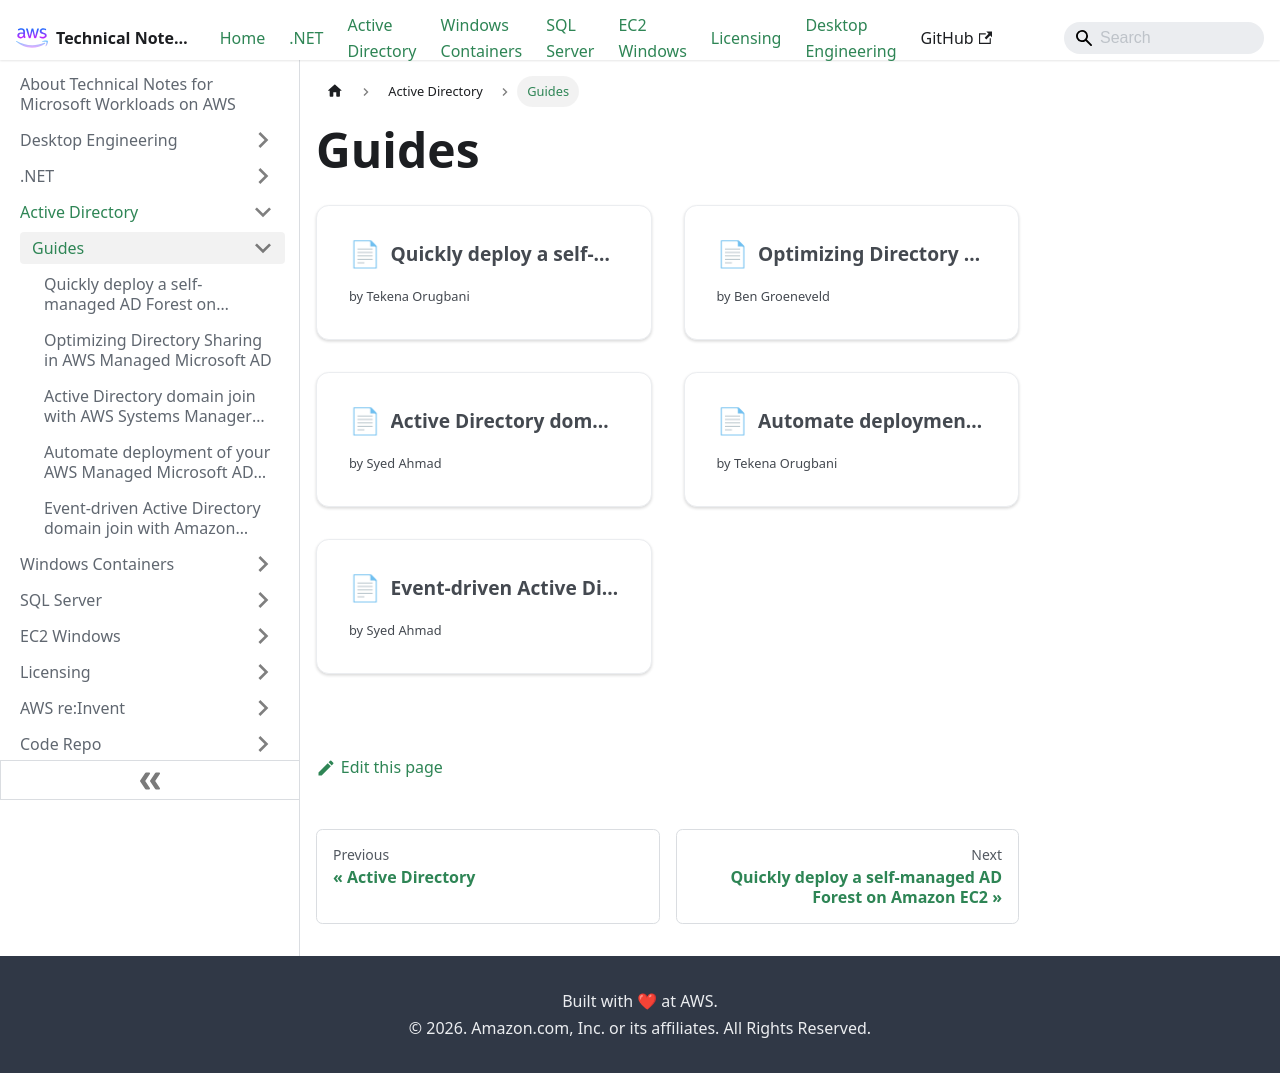

repository: aws-samples/technical-notes-for-microsoft-workloads-on-aws · page: Active Directory/Guides/index.html · generator: docusaurus

---
sidebar_position: 10
---

# Guides

import DocCardList from '@theme/DocCardList';

<DocCardList />
